Dataset: dataset_v3 (GitHub, yannmeri/PREPARATION_PLAN). Classes: clay, loam, sand.

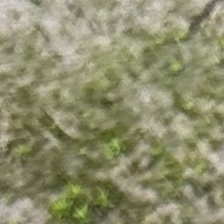
Label: loam

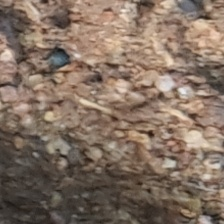
Label: sand

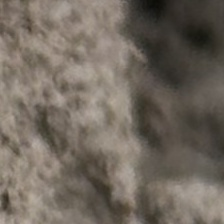
Label: loam

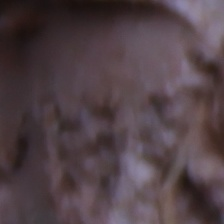
Label: clay

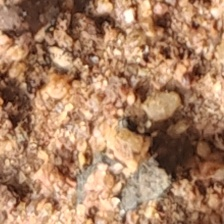
Label: sand

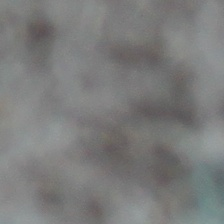
Label: clay
